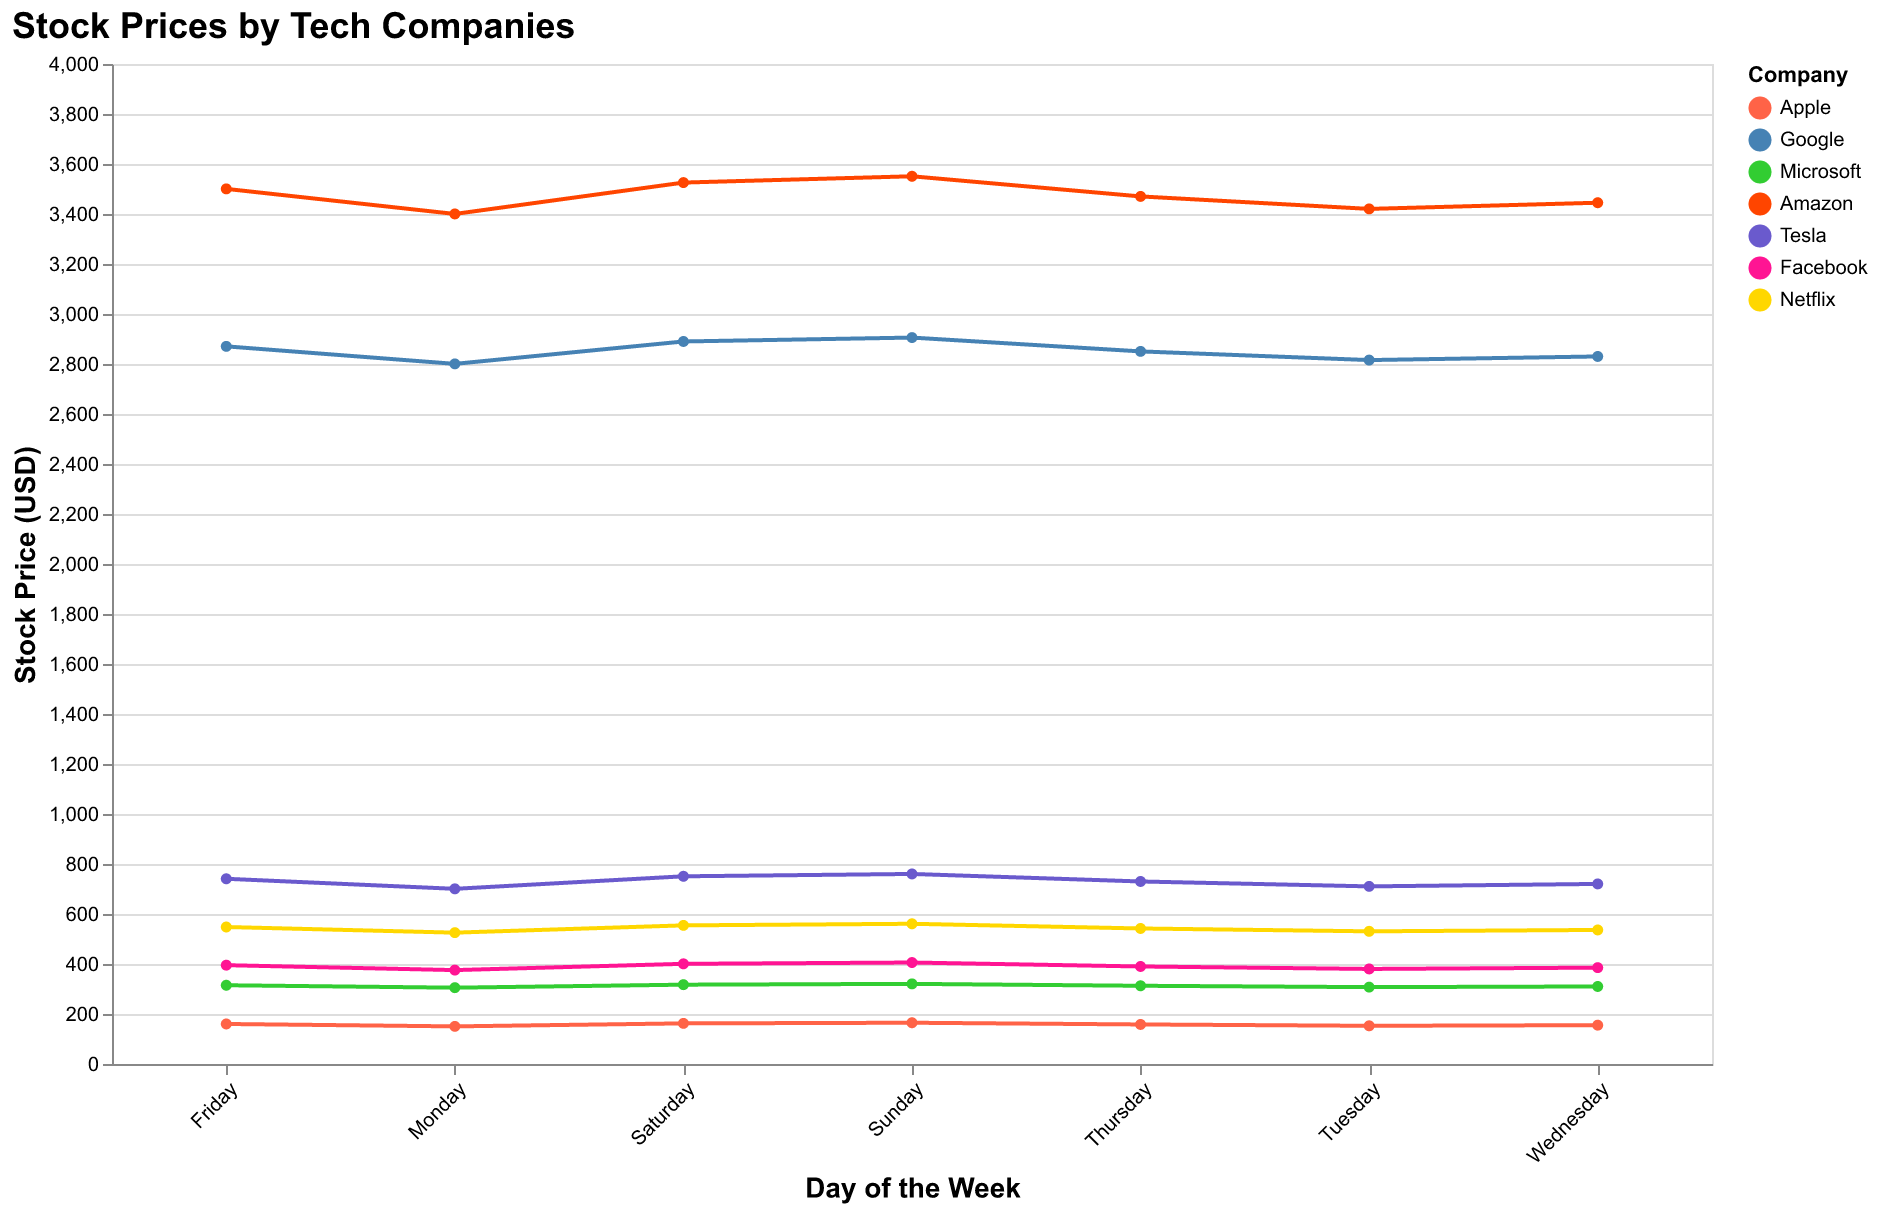

The file beside this chart, header and first rows:
Company, Monday, Tuesday, Wednesday, Thursday, Friday, Saturday, Sunday
Apple, 150.5, 152.8, 155.3, 158.2, 160.1, 162.5, 165.0
Google, 2800, 2816, 2830, 2850, 2871, 2890, 2906
Microsoft, 305.3, 307.5, 310.1, 312.9, 315.0, 317.3, 320.5
Amazon, 3400, 3420, 3445, 3470, 3500, 3526, 3551
Tesla, 700.7, 710.5, 720.3, 730.1, 740.9, 750.8, 760.2
Facebook, 375.6, 380.2, 385.4, 390.1, 395.3, 400.7, 405.9
Netflix, 525.4, 530.7, 536.2, 542.1, 548.0, 554.5, 560.9
